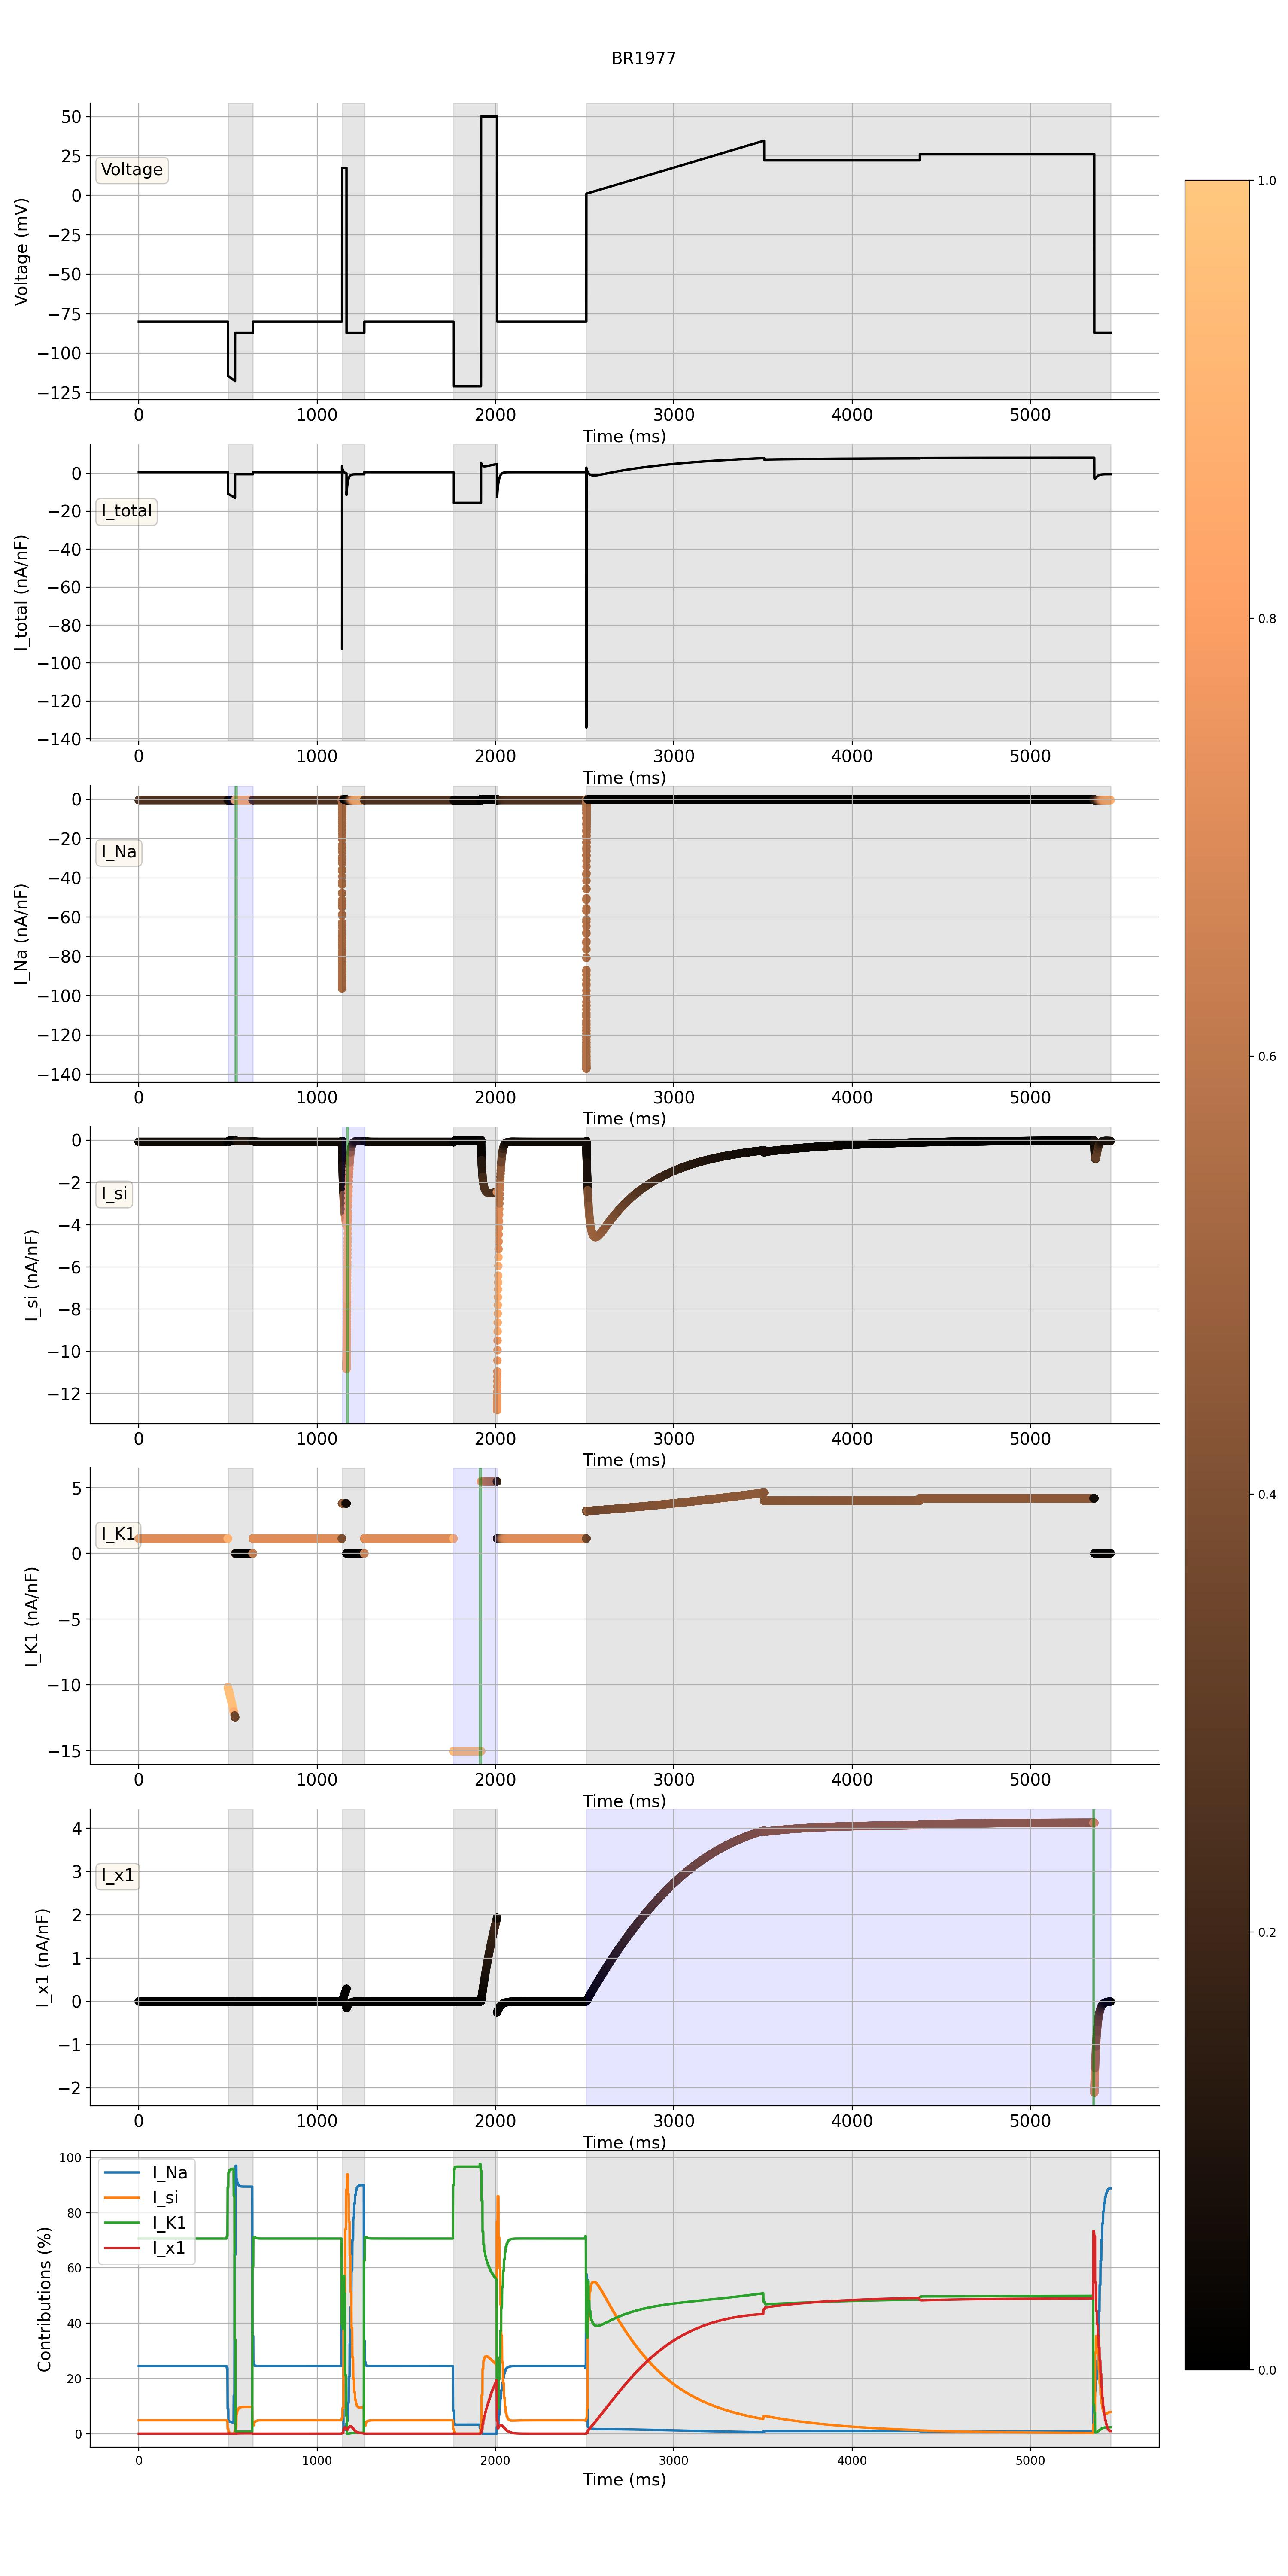

Values plotted in this chart, from the file beside it:
, Current, Contribution, Time Start, Time End
0, I_Na, 0.9698, 540.0, 550.0
1, I_si, 0.9387, 1165, 1175
2, I_K1, 0.9764, 1910, 1920
3, I_x1, 0.7337, 5350, 5360
